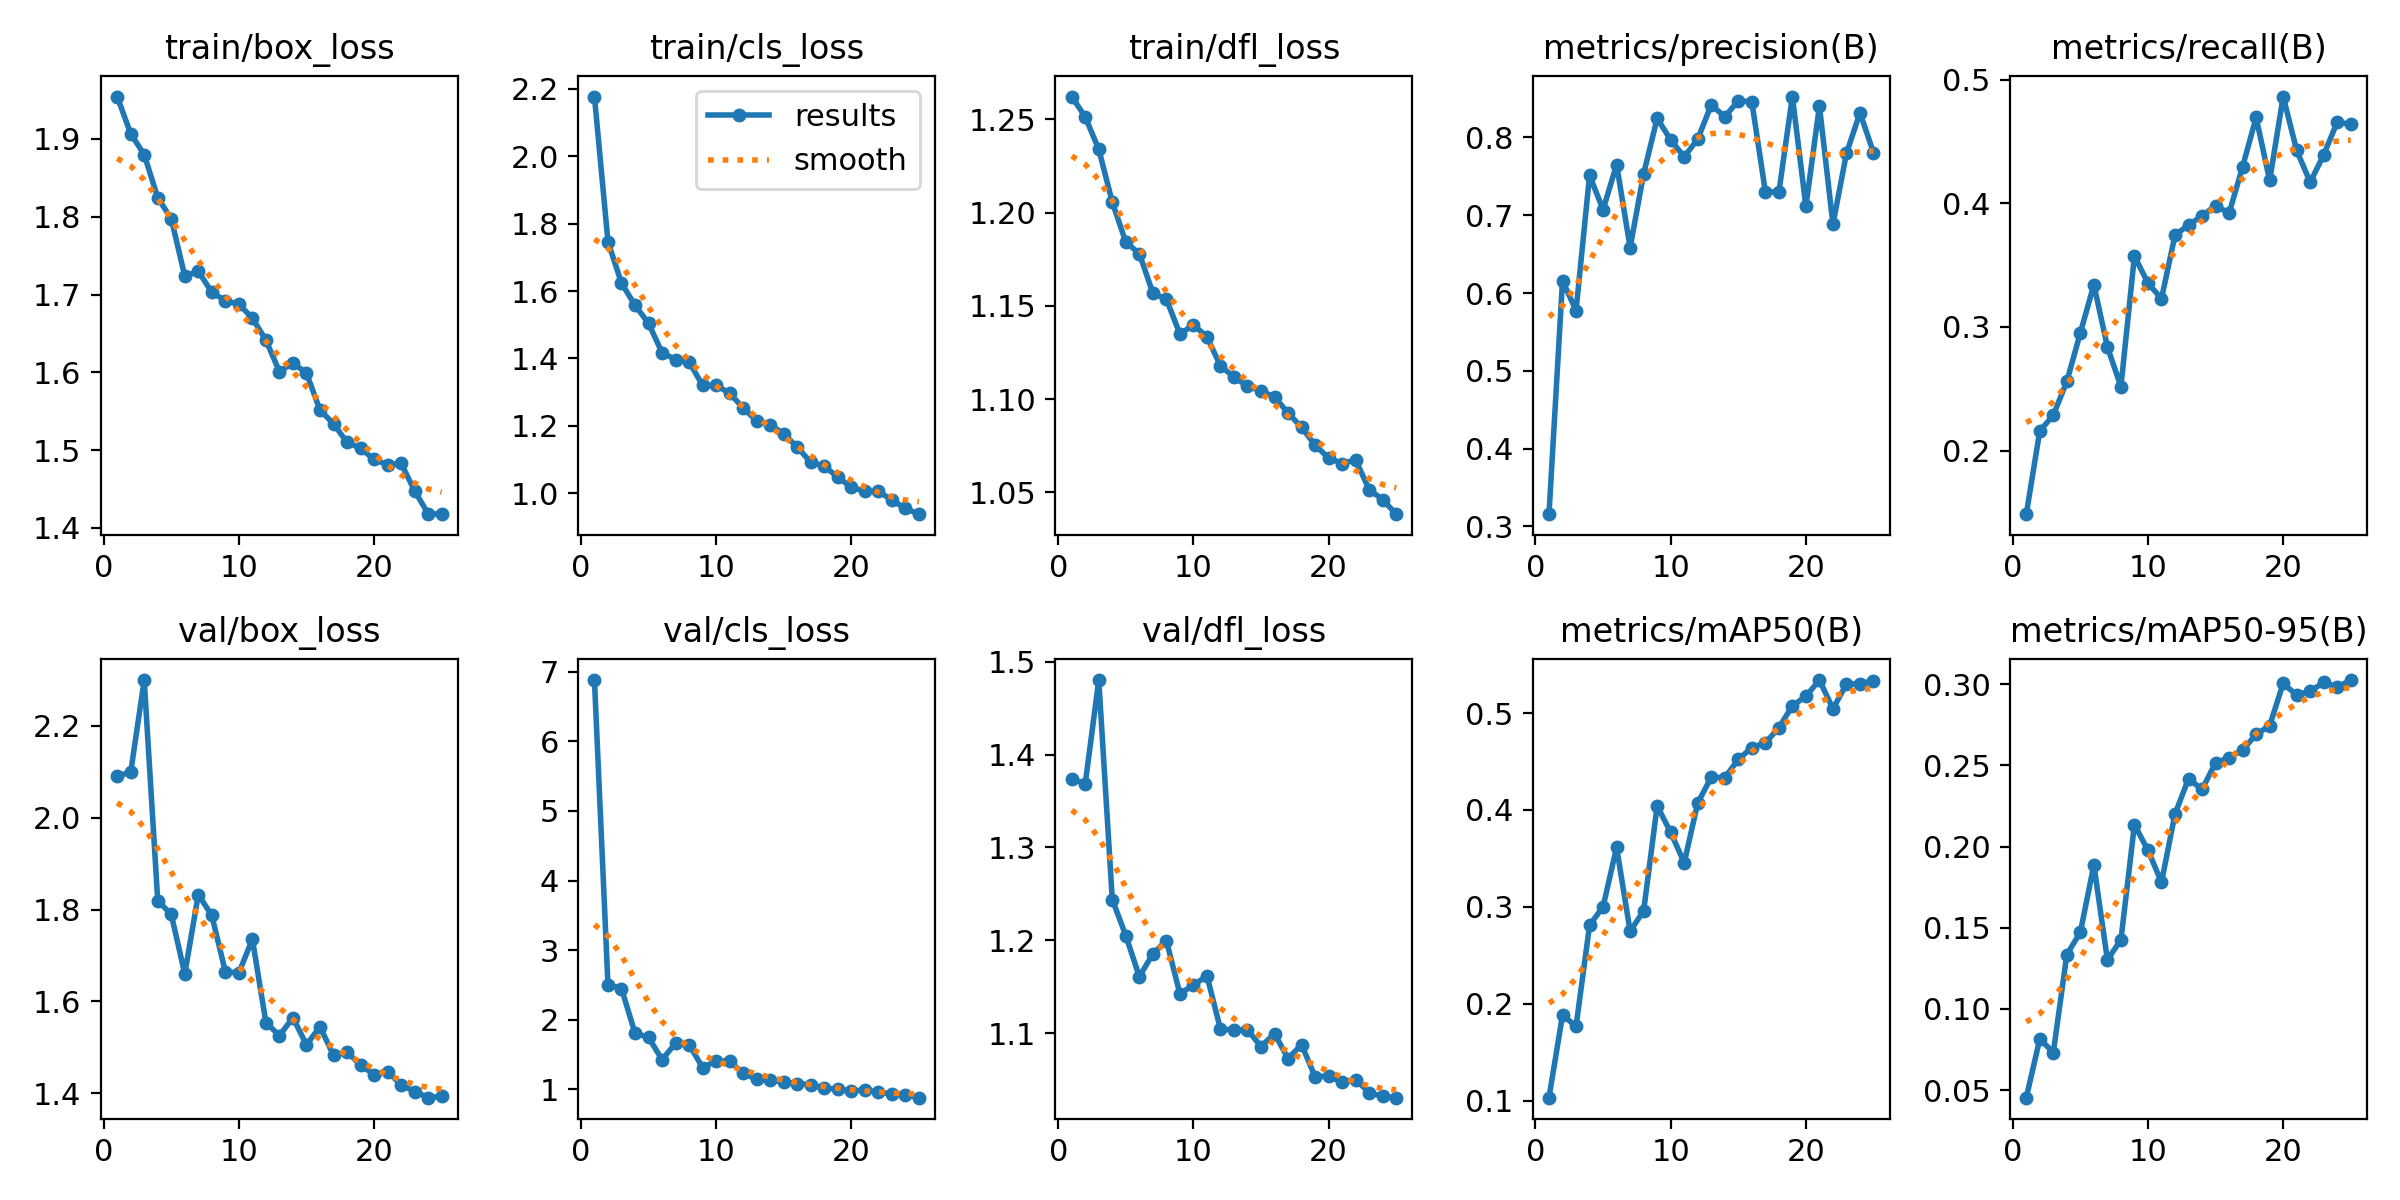

Source data for this figure (header and first rows):
epoch, time, train/box_loss, train/cls_loss, train/dfl_loss, metrics/precision(B), metrics/recall(B), metrics/mAP50(B), metrics/mAP50-95(B), val/box_loss, val/cls_loss, val/dfl_loss, lr/pg0, lr/pg1, lr/pg2
1, 48.28, 1.954, 2.176, 1.262, 0.3158, 0.1485, 0.1032, 0.04536, 2.091, 6.88, 1.373, 0.07312, 0.002618, 0.002618
2, 88.68, 1.907, 1.746, 1.251, 0.6159, 0.2159, 0.1886, 0.08155, 2.099, 2.504, 1.369, 0.0424, 0.005048, 0.005048
3, 128.7, 1.88, 1.623, 1.234, 0.5775, 0.2286, 0.1767, 0.07317, 2.3, 2.45, 1.48, 0.01148, 0.00727, 0.00727
4, 168.6, 1.824, 1.558, 1.206, 0.7513, 0.2559, 0.281, 0.1335, 1.82, 1.809, 1.244, 0.007252, 0.007252, 0.007252
5, 208.4, 1.797, 1.504, 1.184, 0.7072, 0.2953, 0.3002, 0.1472, 1.79, 1.749, 1.205, 0.006926, 0.006926, 0.006926
6, 248.3, 1.724, 1.417, 1.178, 0.7652, 0.3342, 0.3614, 0.1887, 1.66, 1.429, 1.161, 0.0066, 0.0066, 0.0066
7, 288.4, 1.73, 1.397, 1.157, 0.6585, 0.2838, 0.2749, 0.1303, 1.833, 1.664, 1.185, 0.006275, 0.006275, 0.006275
8, 328.1, 1.703, 1.39, 1.154, 0.7534, 0.2517, 0.2959, 0.1425, 1.787, 1.646, 1.2, 0.005949, 0.005949, 0.005949
9, 367.6, 1.692, 1.32, 1.135, 0.8245, 0.3574, 0.4042, 0.2134, 1.665, 1.315, 1.142, 0.005623, 0.005623, 0.005623
10, 407.3, 1.688, 1.32, 1.14, 0.7969, 0.3354, 0.3769, 0.1978, 1.662, 1.41, 1.152, 0.005297, 0.005297, 0.005297
11, 446.7, 1.67, 1.297, 1.133, 0.7751, 0.3229, 0.3456, 0.178, 1.736, 1.409, 1.162, 0.004971, 0.004971, 0.004971
12, 486.4, 1.641, 1.253, 1.118, 0.798, 0.3742, 0.4072, 0.22, 1.554, 1.231, 1.104, 0.004645, 0.004645, 0.004645
13, 525.7, 1.601, 1.215, 1.112, 0.8419, 0.3825, 0.4338, 0.2417, 1.526, 1.146, 1.103, 0.004319, 0.004319, 0.004319
14, 565.6, 1.612, 1.204, 1.107, 0.8267, 0.3898, 0.4333, 0.2352, 1.565, 1.13, 1.104, 0.003993, 0.003993, 0.003993
15, 605.2, 1.599, 1.177, 1.104, 0.8471, 0.3982, 0.4521, 0.2516, 1.505, 1.114, 1.086, 0.003667, 0.003667, 0.003667
16, 645.3, 1.551, 1.137, 1.101, 0.8459, 0.392, 0.4643, 0.2547, 1.545, 1.082, 1.1, 0.003341, 0.003341, 0.003341
17, 683.3, 1.534, 1.092, 1.093, 0.7305, 0.4296, 0.4691, 0.2595, 1.483, 1.072, 1.073, 0.003015, 0.003015, 0.003015
18, 721.3, 1.51, 1.081, 1.085, 0.7295, 0.4695, 0.4848, 0.269, 1.49, 1.022, 1.088, 0.00269, 0.00269, 0.00269
19, 759.3, 1.502, 1.048, 1.075, 0.8526, 0.4185, 0.5074, 0.2744, 1.461, 1.004, 1.053, 0.002364, 0.002364, 0.002364
20, 797, 1.488, 1.018, 1.068, 0.7115, 0.4864, 0.5172, 0.3004, 1.441, 0.9807, 1.054, 0.002038, 0.002038, 0.002038
21, 834.9, 1.481, 1.006, 1.065, 0.8404, 0.4428, 0.534, 0.2933, 1.447, 0.9913, 1.047, 0.001712, 0.001712, 0.001712
22, 872.8, 1.483, 1.007, 1.067, 0.6884, 0.4171, 0.5044, 0.2956, 1.418, 0.9618, 1.05, 0.001386, 0.001386, 0.001386
23, 910.5, 1.448, 0.9798, 1.051, 0.7796, 0.4394, 0.5297, 0.3011, 1.404, 0.9362, 1.036, 0.00106, 0.00106, 0.00106
24, 947.5, 1.418, 0.9555, 1.046, 0.8317, 0.4658, 0.5304, 0.2981, 1.39, 0.9269, 1.032, 0.0007341, 0.0007341, 0.0007341
25, 985.1, 1.418, 0.9384, 1.038, 0.7805, 0.4639, 0.5333, 0.3025, 1.393, 0.8826, 1.031, 0.0004082, 0.0004082, 0.0004082
